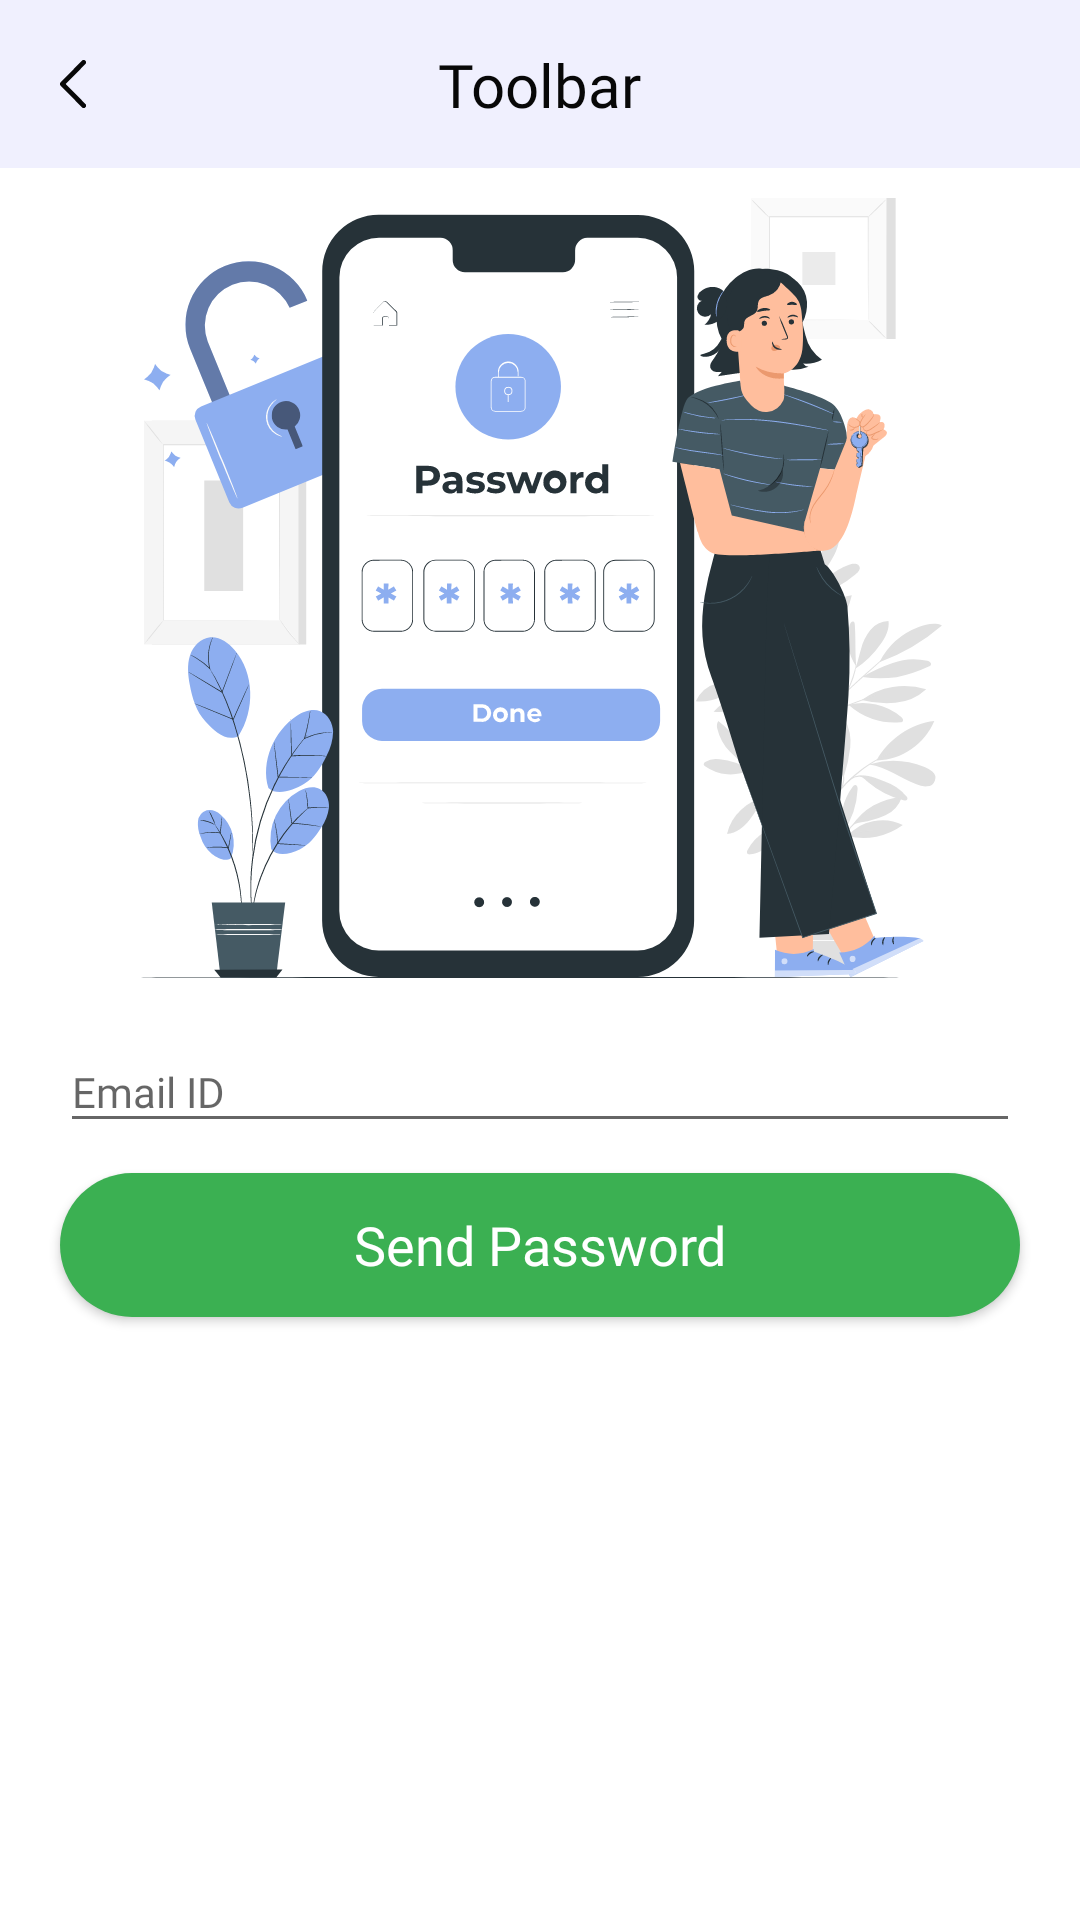

Layout XML and referenced resources for this Android screen:
<!-- AndroidManifest.xml: application theme AppTheme -->
<!-- res/layout/fragment_recover_password.xml -->
<?xml version="1.0" encoding="utf-8"?>
<layout xmlns:android="http://schemas.android.com/apk/res/android"
    xmlns:app="http://schemas.android.com/apk/res-auto"
    xmlns:tools="http://schemas.android.com/tools"
    tools:context=".ui.account.signup.SignupFragment">

    <data>


    </data>

    <androidx.constraintlayout.widget.ConstraintLayout
        android:layout_width="match_parent"
        android:layout_height="match_parent">

        <include
            android:id="@+id/toolbar"
            layout="@layout/base_toolbar" />

        <androidx.core.widget.NestedScrollView
            android:layout_width="match_parent"
            android:layout_height="0dp"
            android:fillViewport="true"
            app:layout_constraintStart_toStartOf="parent"
            app:layout_constraintBottom_toBottomOf="parent"
            app:layout_constraintTop_toBottomOf="@id/toolbar">

            <androidx.constraintlayout.widget.ConstraintLayout
                android:layout_width="match_parent"
                android:layout_height="wrap_content">

                <ImageView
                    android:id="@+id/iv_back"
                    android:layout_width="wrap_content"
                    android:layout_height="wrap_content"
                    android:layout_marginTop="10dp"
                    android:src="@drawable/ic_im_password_top"
                    app:layout_constraintEnd_toEndOf="parent"
                    app:layout_constraintStart_toStartOf="parent"
                    app:layout_constraintTop_toTopOf="parent" />

                <com.google.android.material.textfield.TextInputLayout
                    android:id="@+id/et_email"
                    style="@style/AppTheme.TextInputLayout"
                    android:layout_width="match_parent"
                    android:layout_height="wrap_content"
                    android:layout_marginTop="@dimen/_8dp"
                    app:layout_constraintEnd_toEndOf="parent"
                    app:layout_constraintStart_toStartOf="parent"
                    app:layout_constraintTop_toBottomOf="@+id/iv_back">

                    <EditText
                        android:id="@+id/ed_email"
                        style="@style/AppTheme.Field"
                        android:layout_width="match_parent"
                        android:layout_height="wrap_content"
                        android:hint="@string/label_email"
                        android:inputType="textEmailAddress" />

                </com.google.android.material.textfield.TextInputLayout>

                <androidx.appcompat.widget.AppCompatButton
                    android:id="@+id/btn_send"
                    style="@style/AppTheme.ContainedButton"
                    android:layout_width="0dp"
                    android:layout_height="wrap_content"
                    android:layout_marginTop="@dimen/_10dp"
                    android:text="@string/label_send_pass"
                    app:layout_constraintEnd_toEndOf="parent"
                    app:layout_constraintStart_toStartOf="parent"
                    app:layout_constraintTop_toBottomOf="@+id/et_email" />


            </androidx.constraintlayout.widget.ConstraintLayout>

        </androidx.core.widget.NestedScrollView>

    </androidx.constraintlayout.widget.ConstraintLayout>

</layout>
<!-- res/layout/base_toolbar.xml (included above) -->
<?xml version="1.0" encoding="utf-8"?>
<androidx.constraintlayout.widget.ConstraintLayout xmlns:android="http://schemas.android.com/apk/res/android"
    xmlns:app="http://schemas.android.com/apk/res-auto"
    android:layout_width="match_parent"
    android:background="@color/primary"
    android:layout_height="?actionBarSize">

    <androidx.appcompat.widget.AppCompatImageView
        android:id="@+id/back"
        android:layout_width="wrap_content"
        android:layout_height="wrap_content"
        android:layout_marginStart="@dimen/_20dp"
        android:src="@drawable/ic_back"
        app:layout_constraintBottom_toBottomOf="parent"
        app:layout_constraintStart_toStartOf="parent"
        app:layout_constraintTop_toTopOf="parent" />

    <androidx.appcompat.widget.AppCompatTextView
        android:id="@+id/tv_toolbar"
        android:layout_width="wrap_content"
        android:layout_height="wrap_content"
        android:fontFamily="@font/poppins_semi_bold"
        android:text="@string/toolbar"
        android:textColor="@color/black"
        android:textSize="@dimen/_20sp"
        app:layout_constraintBottom_toBottomOf="parent"
        app:layout_constraintEnd_toEndOf="parent"
        app:layout_constraintStart_toStartOf="parent"
        app:layout_constraintTop_toTopOf="parent" />

</androidx.constraintlayout.widget.ConstraintLayout>
<!-- resources referenced by this layout -->
<resources>
  <color name="black">#080808</color>
  <color name="primary">#F0F0FE</color>
  <dimen name="_10dp">10dp</dimen>
  <dimen name="_20dp">20dp</dimen>
  <dimen name="_20sp">20sp</dimen>
  <dimen name="_8dp">8dp</dimen>
  <!-- drawable ic_back (drawable) -->
  <vector xmlns:android="http://schemas.android.com/apk/res/android"
      android:width="8.81dp"
      android:height="16dp"
      android:viewportWidth="8.81"
      android:viewportHeight="16">
    <path
        android:pathData="M0.234,8.571l7.2,7.193a0.808,0.808 0,1 0,1.144 -1.141L1.949,7.999l6.624,-6.622A0.808,0.808 0,1 0,7.428 0.236l-7.2,7.193A0.815,0.815 0,0 0,0.234 8.571Z"
        android:fillColor="#080808"/>
  </vector>
  <!-- drawable ic_im_password_top: vector/xml drawable (drawable, 73162 chars, omitted) -->
  <string name="label_email">Email ID</string>
  <string name="label_send_pass">Send Password</string>
  <string name="toolbar">Toolbar</string>
  <style name="AppTheme.ContainedButton" parent="AppTheme.Button">
          <item name="android:background">@drawable/bg_rounded_button</item>
          <item name="android:drawableTint" tools:ignore="NewApi">@android:color/white</item>
      </style>
  <style name="AppTheme.Field">
          <item name="android:textColor">@android:color/black</item>
          <item name="android:fontFamily">@font/poppins_medium</item>
          <item name="android:maxLines">1</item>
      </style>
  <style name="AppTheme.TextInputLayout" parent="Widget.Design.TextInputLayout">
          <item name="android:theme">@style/EditTextHint</item>
          <item name="android:colorAccent" tools:targetApi="lollipop">@color/grey</item>
          <item name="android:layout_marginStart">@dimen/_20dp</item>
          <item name="android:layout_marginEnd">@dimen/_20dp</item>
          <item name="android:layout_marginTop">@dimen/_10dp</item>
      </style>
  <style name="AppTheme" parent="Theme.MaterialComponents.Light.NoActionBar">
          <item name="colorPrimary">@color/primary</item>
          <item name="colorPrimaryDark">@color/primary</item>
          <item name="colorAccent">@color/primary</item>
      </style>
  <style name="AppTheme.Button" parent="Widget.AppCompat.Button.Colored">
          <item name="android:textColor">@android:color/white</item>
          <item name="android:textSize">18sp</item>
          <item name="android:textAllCaps">false</item>
          <item name="fontFamily">@font/poppins_medium</item>
          <item name="android:layout_marginLeft">@dimen/_20dp</item>
          <item name="android:layout_marginRight">@dimen/_20dp</item>
      </style>
  <!-- drawable bg_rounded_button (drawable) -->
  <?xml version="1.0" encoding="utf-8"?>
  <shape xmlns:android="http://schemas.android.com/apk/res/android"
      android:shape="rectangle">
      <corners android:radius="100dp" />
      <padding
          android:left="@dimen/_20sp"
          android:right="@dimen/_20dp" />
      <solid android:color="@color/green" />
  </shape>
  <style name="EditTextHint" parent="Theme.MaterialComponents.Light.NoActionBar">
          <item name="colorPrimary">@color/grey</item>
          <item name="colorPrimaryDark">@color/grey</item>
          <item name="colorAccent">@color/grey</item>
          <item name="fontFamily">@font/poppins_regular</item>
      </style>
  <color name="grey">#3B3B3B</color>
  <color name="green">#3BB052</color>
</resources>
